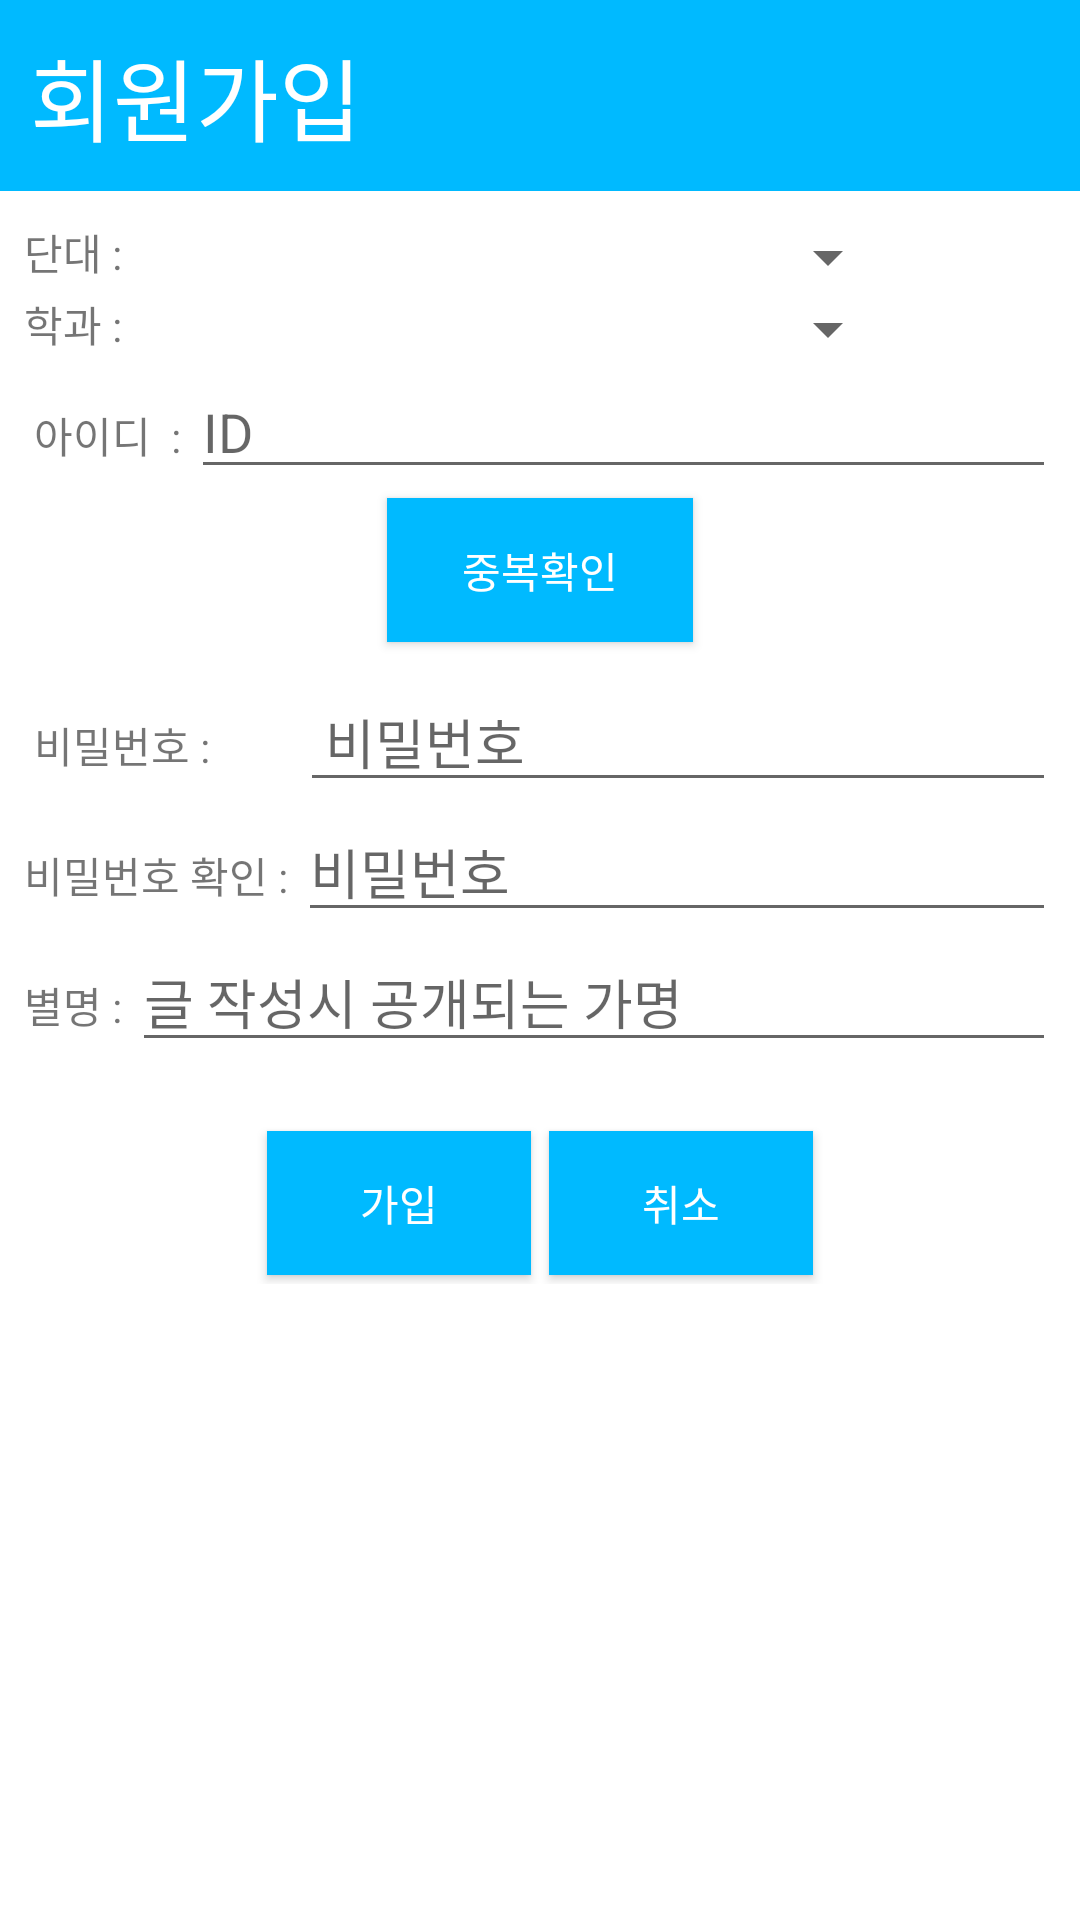

This screen was rendered from an Android layout file. Write that file and the resources it references.
<!-- AndroidManifest.xml: application theme AppTheme -->
<!-- res/layout/activity_join_us.xml -->
<LinearLayout xmlns:android="http://schemas.android.com/apk/res/android"
    android:layout_width="match_parent"
    android:layout_height="match_parent"
    android:layout_gravity="center"
    android:background="#ffffff"
    android:orientation="vertical" >

    <TextView
        android:id="@+id/textView4"
        android:layout_width="fill_parent"
        android:layout_height="wrap_content"
        android:layout_gravity="center_horizontal"
        android:layout_marginBottom="10dp"
        android:background="#00BAFF"
        android:padding="10dp"
        android:text="회원가입 "
        android:textColor="#ffffff"
        android:textSize="30dp" />

    
    <LinearLayout
        android:layout_width="fill_parent"
        android:layout_height="wrap_content"
        android:layout_marginLeft="8dp"
        android:layout_marginRight="8dp"
        android:orientation="horizontal" >

        <TextView
            android:id="@+id/textView221"
            android:layout_width="wrap_content"
            android:layout_height="wrap_content"
            android:text="단대 : " />

        <Spinner
            android:id="@+id/spinner1"
            android:layout_width="256dp"
            android:layout_height="wrap_content" />
        
        

    </LinearLayout>
    <LinearLayout
        android:layout_width="fill_parent"
        android:layout_height="wrap_content"
        android:layout_marginLeft="8dp"
        android:layout_marginRight="8dp"
        android:orientation="horizontal" >

        <TextView
            android:id="@+id/textView222"
            android:layout_width="wrap_content"
            android:layout_height="wrap_content"
            android:text="학과 : " />

        <Spinner
            android:id="@+id/spinner2"
            android:layout_width="256dp"
            android:layout_height="wrap_content" />
        
    </LinearLayout>
    
    
    
    <LinearLayout
        android:layout_width="fill_parent"
        android:layout_height="wrap_content"
        android:layout_marginLeft="8dp"
        android:layout_marginRight="8dp"
        android:orientation="horizontal" >

        <TextView
            android:id="@+id/textView1"
            android:layout_width="wrap_content"
            android:layout_height="wrap_content"
            android:text=" 아이디  : " />

        <EditText
            android:id="@+id/id"
            android:layout_width="match_parent"
            android:layout_height="wrap_content"
            android:hint="ID"
            android:imeOptions="actionDone"/>
    </LinearLayout>

    <Button
        android:id="@+id/Btn1"
        android:layout_width="wrap_content"
        android:layout_height="wrap_content"
        android:layout_gravity="center_horizontal"
        android:text="중복확인"
        android:onClick="onClick"
        android:layout_marginBottom="10dp"
        android:layout_marginLeft="3dp"
        android:layout_marginRight="3dp"
        android:layout_marginTop="3dp"
        android:background="#00BAFF"
        android:paddingLeft="25dp"
        android:paddingRight="25dp"
        android:textColor="#ffffff" />

    <LinearLayout
        android:layout_width="fill_parent"
        android:layout_height="wrap_content"
        android:layout_marginLeft="8dp"
        android:layout_marginRight="8dp"
        android:orientation="horizontal" >

        <TextView
            android:id="@+id/textView2"
            android:layout_width="wrap_content"
            android:layout_height="wrap_content"
            android:text=" 비밀번호 :         " />

        <EditText
            android:id="@+id/pw"
            android:layout_width="match_parent"
            android:layout_height="wrap_content"
            android:hint=" 비밀번호"
            android:inputType="textPassword" />
    </LinearLayout>

    <LinearLayout
        android:layout_width="fill_parent"
        android:layout_height="wrap_content"
        android:layout_marginLeft="8dp"
        android:layout_marginRight="8dp"
        android:orientation="horizontal" >

        <TextView
            android:id="@+id/textView3"
            android:layout_width="wrap_content"
            android:layout_height="wrap_content"
            android:text="비밀번호 확인 : " />

        <EditText
            android:id="@+id/Text3"
            android:layout_width="match_parent"
            android:layout_height="wrap_content"
            android:hint="비밀번호"
            android:inputType="textPassword" />
    </LinearLayout>

    <LinearLayout
        android:layout_width="fill_parent"
        android:layout_height="wrap_content"
        android:layout_marginLeft="8dp"
        android:layout_marginRight="8dp"
        android:orientation="horizontal" >

        <TextView
            android:id="@+id/textView5"
            android:layout_width="wrap_content"
            android:layout_height="wrap_content"
            android:text="별명 : " />

        <EditText
            android:id="@+id/Text5"
            android:layout_width="match_parent"
            android:layout_height="wrap_content"
            android:hint="글 작성시 공개되는 가명"/>
    </LinearLayout>
    
    <LinearLayout
        android:layout_width="fill_parent"
        android:layout_height="wrap_content"
        android:layout_marginTop="20dp"
        android:gravity="center"
        android:orientation="horizontal" >

        <Button
            android:id="@+id/Btn2"
            android:layout_width="wrap_content"
            android:layout_height="wrap_content"
            android:layout_margin="3dp"
            android:background="#00BAFF"
            android:onClick="onClick"
            android:paddingLeft="25dp"
            android:paddingRight="25dp"
            android:text="가입"
            android:textColor="#ffffff" />

        <Button
            android:id="@+id/Btn3"
            android:layout_width="wrap_content"
            android:layout_height="wrap_content"
            android:layout_margin="3dp"
            android:background="#00BAFF"
            android:onClick="onClick"
            android:paddingLeft="25dp"
            android:paddingRight="25dp"
            android:text="취소"
            android:textColor="#ffffff" />
    </LinearLayout>

</LinearLayout>
<!-- resources referenced by this layout -->
<resources>
  <style name="AppTheme" parent="AppBaseTheme">
      </style>
  <style name="AppBaseTheme" parent="Theme.AppCompat.Light">
      </style>
</resources>
